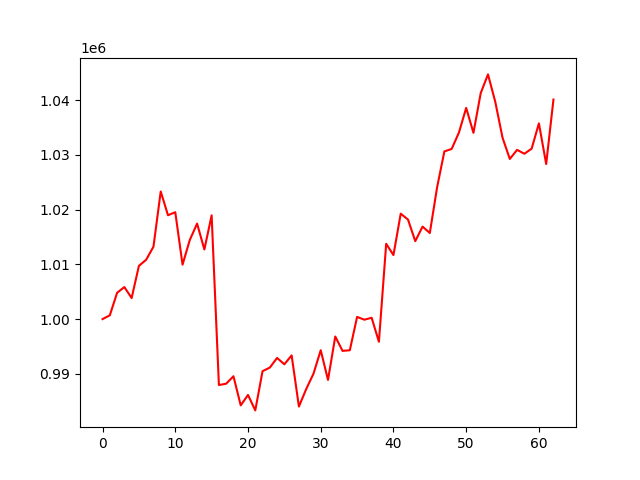

The data file committed next to this chart (first rows):
, 0
0, 1000000
1, 1000687
2, 1004801
3, 1005849
4, 1003841
5, 1009719
6, 1010839
7, 1013221
8, 1023307
9, 1018962
10, 1019522
11, 1009941
12, 1014458
13, 1017436
14, 1012710
15, 1018944
16, 987955
17, 988199
18, 989562
19, 984244
20, 986146
21, 983323
22, 990487
23, 991144
24, 992906
25, 991742
26, 993371
27, 984025
28, 987213
29, 990010
30, 994311
31, 988890
32, 996820
33, 994191
34, 994307
35, 1000394
36, 999888
37, 1000242
38, 995853
39, 1013757
40, 1011691
41, 1019253
42, 1018175
43, 1014230
44, 1016890
45, 1015724
46, 1024057
47, 1030620
48, 1031070
49, 1034046
50, 1038568
51, 1034013
52, 1041273
53, 1044687
54, 1039679
55, 1033117
56, 1029244
57, 1030905
58, 1030195
59, 1031122
... 3 more rows
